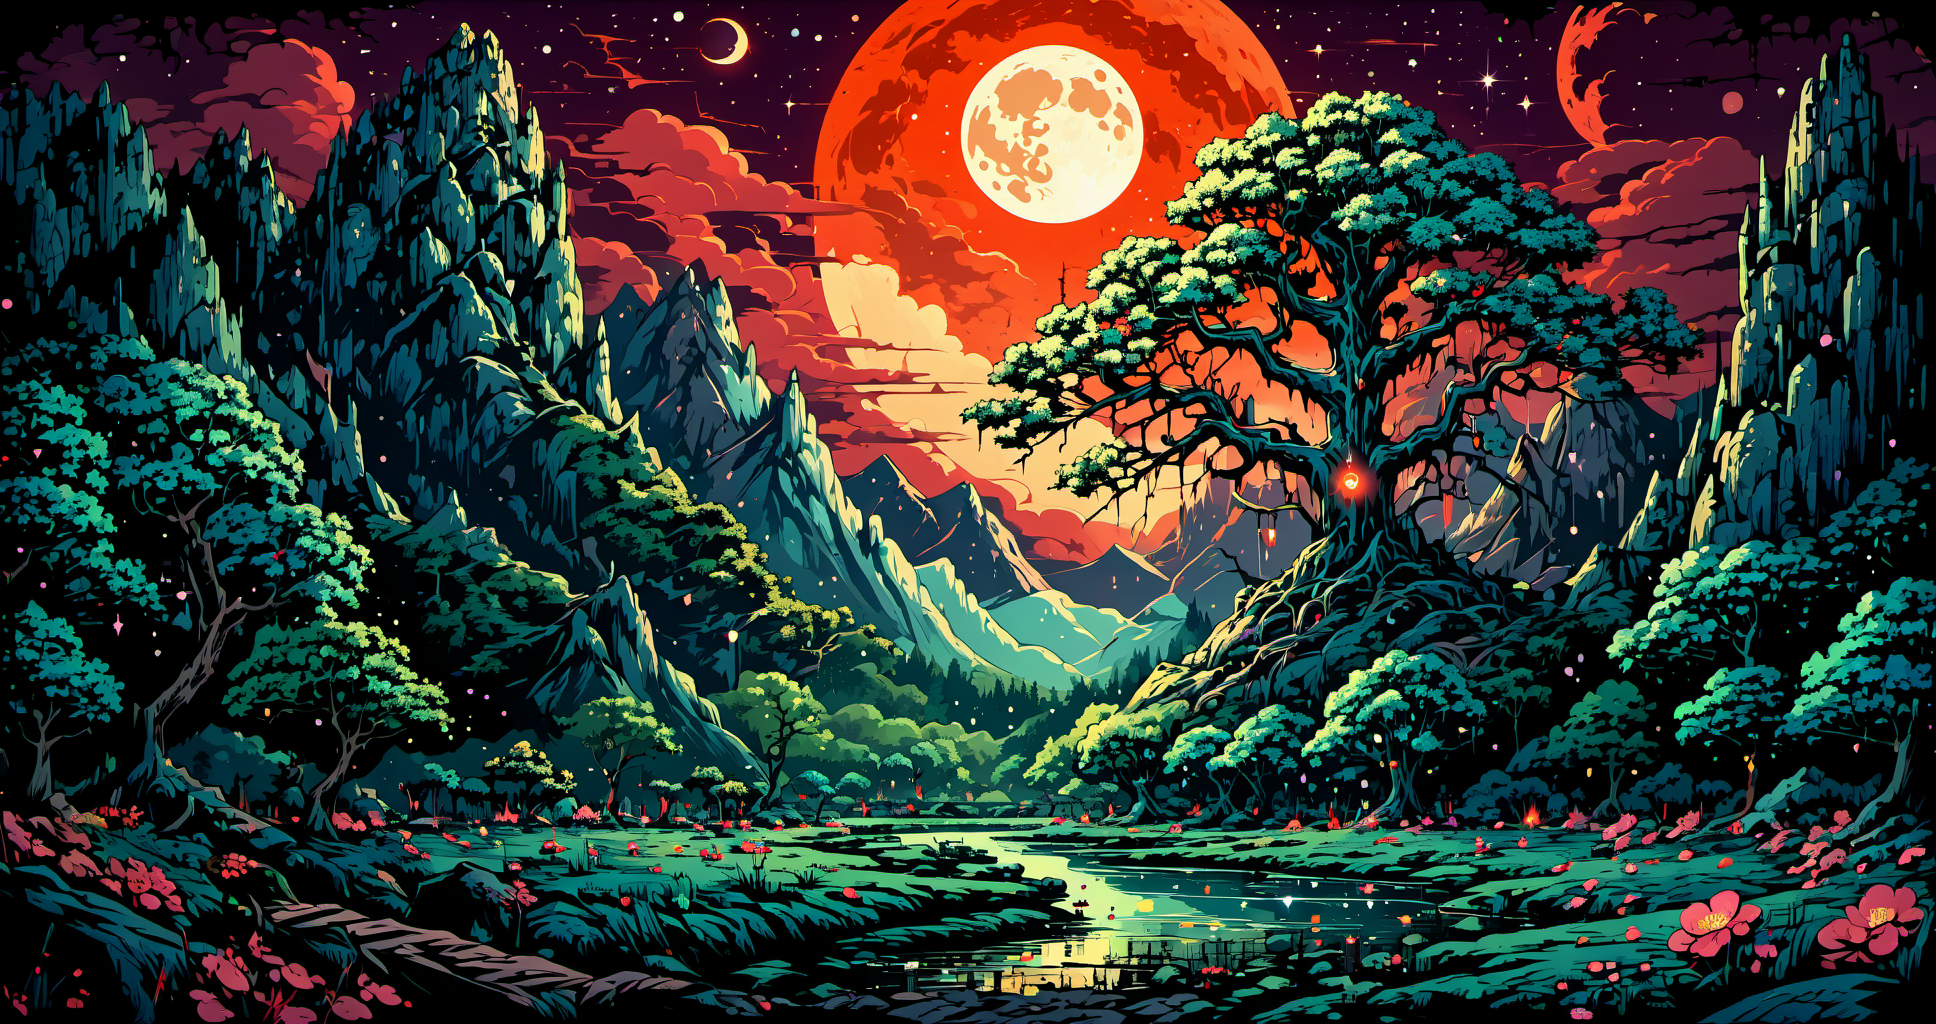
Generation parameters embedded in this image by AUTOMATIC1111 Stable Diffusion web UI or a fork of it (Forge, ...) (PNG 'parameters' text chunk):
45 megapixel, he ethereal beauty of a mystical landscape under the red moonlight. The scene should be illuminated by a large, radiant moon, casting its glow upon a twisted, yet majestic tree with blossoms that seem to sparkle in the night. The tree’s roots should be deeply embedded into rocky terrain, symbolizing its ancient existence. In the background, towering mountains loom, their peaks veiled in mist. A serene lake at the foot of the mountains reflects the moon’s luminescence. Incorporate elements that evoke a sense of magic and mystery <lora:Ive_Got_The_Power:1>
Steps: 46, Sampler: DPM++ 2M Karras, CFG scale: 7, Seed: 2379840539, Size: 968x512, Model hash: ee1fdc86f7, Model: ghostxl_v10BakedVAE, Denoising strength: 0.7, Hires upscale: 2, Hires upscaler: Latent, Lora hashes: "Ive_Got_The_Power: e46887c0abca", Version: 1.7.0